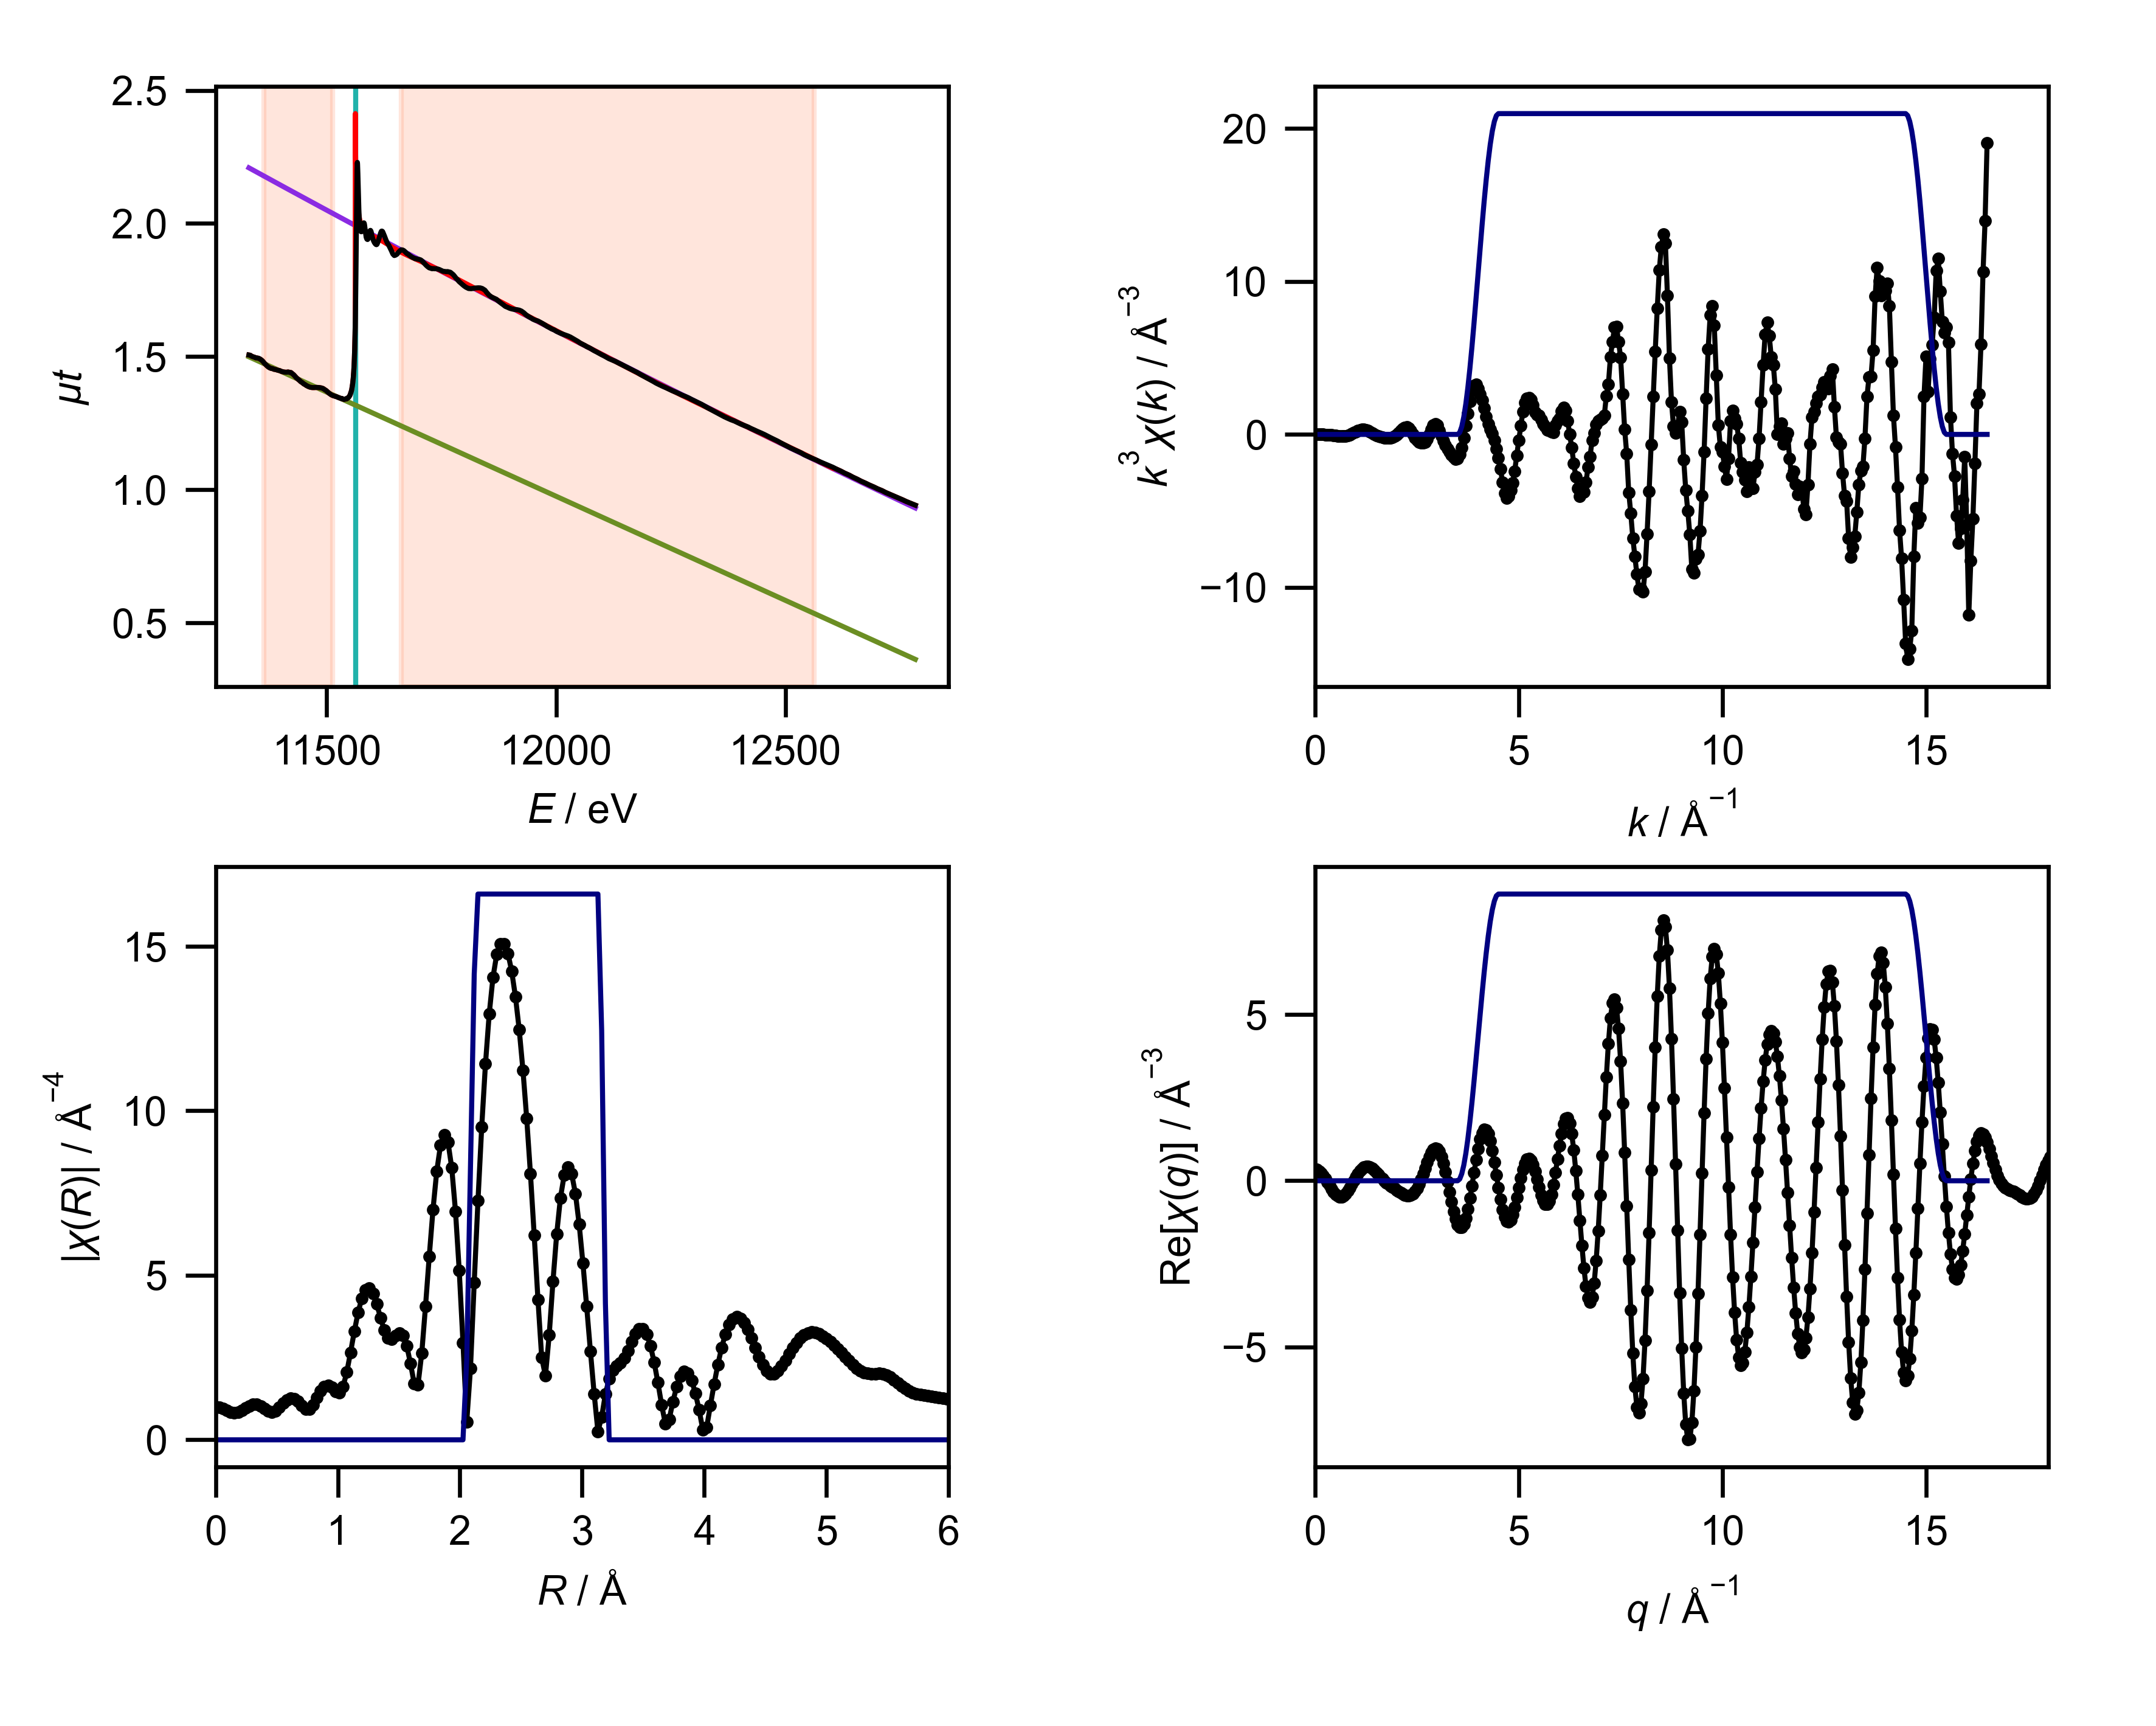

The file beside this chart, header and first rows:
energy, mu, pre_edge, post_edge, bkg, norm, flat, k, chik, k3chik, kwin, r, chir_mag, chir_re, chir_im, rwin, q, chiq_mag, chiq_re, chiq_im
11330, 1.506, 1.499, 2.209, 1.506, 0.009964, 0.009964, 0.0, -1.065, -0.0, 0.0, 0.0, 1.001, -1.001, 0.0, 0.0, 0.0, 0.3662, 0.3522, 0.1005
11333, 1.505, 1.497, 2.206, 1.505, 0.01194, 0.01194, 0.05, -1.033, -0.0001291, 0.0, 0.03068, 0.9869, -0.6395, 0.7517, 0.0, 0.05, 0.3794, 0.3319, 0.1838
11336, 1.501, 1.495, 2.203, 1.501, 0.00992, 0.00992, 0.1, -0.9996, -0.0009996, 0.0, 0.06136, 0.9474, 0.1652, 0.9328, 0.0, 0.1, 0.3922, 0.2909, 0.2631
11339, 1.499, 1.492, 2.201, 1.499, 0.01045, 0.01045, 0.15, -0.9645, -0.003255, 0.0, 0.09204, 0.8935, 0.7896, 0.4181, 0.0, 0.15, 0.4044, 0.2299, 0.3327
11342, 1.498, 1.49, 2.198, 1.498, 0.01159, 0.01159, 0.2, -0.9272, -0.007418, 0.0, 0.1227, 0.8433, 0.7554, -0.3748, 0.0, 0.2, 0.416, 0.1514, 0.3875
11345, 1.495, 1.488, 2.195, 1.495, 0.01131, 0.01131, 0.25, -0.8873, -0.01386, 0.0, 0.1534, 0.8183, 0.1035, -0.8117, 0.0, 0.25, 0.427, 0.05921, 0.4229
11348, 1.495, 1.485, 2.192, 1.495, 0.0143, 0.0143, 0.3, -0.8442, -0.02279, 0.0, 0.1841, 0.8339, -0.6358, -0.5396, 0.0, 0.3, 0.4372, -0.04151, 0.4352
11351, 1.494, 1.483, 2.189, 1.494, 0.01605, 0.01605, 0.35, -0.7976, -0.0342, 0.0, 0.2148, 0.8883, -0.8572, 0.2328, 0.0, 0.35, 0.4466, -0.1447, 0.4225
11354, 1.491, 1.48, 2.186, 1.491, 0.01559, 0.01559, 0.4, -0.747, -0.04781, 0.0, 0.2454, 0.9624, -0.358, 0.8934, 0.0, 0.4, 0.4552, -0.2439, 0.3843
11358, 1.487, 1.478, 2.183, 1.487, 0.01376, 0.01376, 0.45, -0.6919, -0.06305, 0.0, 0.2761, 1.031, 0.496, 0.9041, 0.0, 0.45, 0.4629, -0.3325, 0.322
11361, 1.482, 1.476, 2.18, 1.482, 0.009797, 0.009797, 0.5, -0.6314, -0.07892, 0.0, 0.3068, 1.073, 1.049, 0.2273, 0.0, 0.5, 0.4696, -0.4044, 0.2386
11363, 1.476, 1.473, 2.178, 1.476, 0.00391, 0.00391, 0.55, -0.5641, -0.09385, 0.0, 0.3375, 1.074, 0.8661, -0.6357, 0.0, 0.55, 0.4753, -0.4545, 0.139
11367, 1.471, 1.471, 2.175, 1.471, -0.0003218, -0.0003218, 0.6, -0.4896, -0.1057, 0.0, 0.3682, 1.033, 0.08209, -1.029, 0.0, 0.6, 0.48, -0.4791, 0.02891
11370, 1.465, 1.469, 2.172, 1.465, -0.004852, -0.004852, 0.65, -0.4083, -0.1121, 0.0, 0.3988, 0.9594, -0.6976, -0.6587, 0.0, 0.65, 0.4836, -0.4761, -0.0847
11373, 1.461, 1.466, 2.169, 1.461, -0.007817, -0.007817, 0.7, -0.3207, -0.11, 0.0, 0.4295, 0.8825, -0.8654, 0.1729, 0.0, 0.7, 0.4861, -0.4454, -0.1947
11376, 1.458, 1.464, 2.166, 1.458, -0.008935, -0.008935, 0.75, -0.2269, -0.09573, 0.0, 0.4602, 0.8442, -0.2934, 0.7916, 0.0, 0.75, 0.4875, -0.3888, -0.2942
11379, 1.456, 1.461, 2.163, 1.456, -0.008567, -0.008567, 0.8, -0.1278, -0.06544, 0.0, 0.4909, 0.879, 0.5541, 0.6823, 0.0, 0.8, 0.4878, -0.3097, -0.3769
11382, 1.455, 1.459, 2.16, 1.455, -0.006095, -0.006095, 0.85, -0.03071, -0.01886, 0.0, 0.5216, 0.9809, 0.9762, -0.0959, 0.0, 0.85, 0.4869, -0.2133, -0.4377
11385, 1.452, 1.457, 2.157, 1.452, -0.006278, -0.006278, 0.9, 0.05678, 0.0414, 0.0, 0.5522, 1.109, 0.5893, -0.9391, 0.0, 0.9, 0.4848, -0.1057, -0.4731
11388, 1.452, 1.454, 2.155, 1.452, -0.003858, -0.003858, 0.95, 0.1299, 0.1114, 0.0, 0.5829, 1.216, -0.354, -1.164, 0.0, 0.95, 0.4815, 0.006103, -0.4815
11391, 1.45, 1.452, 2.152, 1.45, -0.002773, -0.002773, 1.0, 0.1831, 0.1831, 0.0, 0.6136, 1.27, -1.144, -0.5516, 0.0, 1.0, 0.4772, 0.1152, -0.463
11394, 1.448, 1.449, 2.149, 1.448, -0.001437, -0.001437, 1.05, 0.2142, 0.248, 0.0, 0.6443, 1.253, -1.166, 0.4583, 0.0, 1.05, 0.4717, 0.2151, -0.4197
11397, 1.448, 1.447, 2.146, 1.448, 0.0007914, 0.0007914, 1.1, 0.2211, 0.2943, 0.0, 0.675, 1.166, -0.3946, 1.097, 0.0, 1.1, 0.4651, 0.3002, -0.3552
11400, 1.445, 1.445, 2.143, 1.445, 0.0006341, 0.0006341, 1.15, 0.2066, 0.3143, 0.0, 0.7056, 1.037, 0.5615, 0.8717, 0.0, 1.15, 0.4574, 0.366, -0.2744
11403, 1.443, 1.442, 2.14, 1.443, 0.001834, 0.001834, 1.2, 0.1792, 0.3096, 0.0, 0.7363, 0.9283, 0.928, -0.02506, 0.0, 1.2, 0.4488, 0.4098, -0.183
11406, 1.442, 1.44, 2.137, 1.442, 0.003818, 0.003818, 1.25, 0.143, 0.2793, 0.0, 0.767, 0.9263, 0.3877, -0.8412, 0.0, 1.25, 0.4393, 0.4306, -0.08702
11409, 1.442, 1.437, 2.134, 1.442, 0.006274, 0.006274, 1.3, 0.1055, 0.2318, 0.0, 0.7977, 1.064, -0.6348, -0.8537, 0.0, 1.3, 0.429, 0.429, 0.007699
11412, 1.441, 1.435, 2.132, 1.441, 0.00958, 0.00958, 1.35, 0.06983, 0.1718, 0.0, 0.8283, 1.279, -1.279, 0.03254, 0.0, 1.35, 0.4181, 0.4069, 0.09594
11416, 1.442, 1.433, 2.129, 1.442, 0.01463, 0.01463, 1.4, 0.03458, 0.09487, 0.0, 0.859, 1.487, -0.9296, 1.16, 0.0, 1.4, 0.4067, 0.3678, 0.1735
11419, 1.441, 1.43, 2.126, 1.441, 0.01599, 0.01599, 1.45, 0.006285, 0.01916, 0.0, 0.8897, 1.625, 0.2481, 1.606, 0.0, 1.45, 0.3949, 0.3155, 0.2375
11422, 1.44, 1.428, 2.123, 1.44, 0.01849, 0.01849, 1.5, -0.01625, -0.05485, 0.0, 0.9204, 1.662, 1.379, 0.9267, 0.0, 1.5, 0.3832, 0.2546, 0.2863
11425, 1.436, 1.425, 2.12, 1.436, 0.01542, 0.01542, 1.55, -0.03134, -0.1167, 0.0, 0.9511, 1.595, 1.537, -0.4266, 0.0, 1.55, 0.3716, 0.1892, 0.3199
11428, 1.432, 1.423, 2.117, 1.432, 0.01287, 0.01287, 1.6, -0.04015, -0.1645, 0.0, 0.9817, 1.476, 0.5111, -1.385, 0.0, 1.6, 0.3607, 0.1231, 0.339
11431, 1.426, 1.421, 2.114, 1.426, 0.007577, 0.007577, 1.65, -0.04395, -0.1974, 0.0, 1.012, 1.43, -0.9332, -1.083, 0.0, 1.65, 0.3507, 0.05928, 0.3457
11434, 1.42, 1.418, 2.111, 1.42, 0.002635, 0.002635, 1.7, -0.04389, -0.2157, 0.0, 1.043, 1.613, -1.563, 0.397, 0.0, 1.7, 0.3422, -0.000425, 0.3422
11437, 1.415, 1.416, 2.108, 1.415, -0.0004109, -0.0004109, 1.75, -0.04197, -0.2249, 0.0, 1.074, 2.058, -0.632, 1.958, 0.0, 1.75, 0.3357, -0.05514, 0.3311
11440, 1.411, 1.413, 2.106, 1.411, -0.003729, -0.003729, 1.8, -0.03887, -0.2267, 0.0, 1.104, 2.657, 1.441, 2.233, 0.0, 1.8, 0.3316, -0.105, 0.3145
11443, 1.406, 1.411, 2.103, 1.406, -0.007671, -0.007671, 1.85, -0.03289, -0.2083, 0.0, 1.135, 3.291, 3.23, 0.6343, 0.0, 1.85, 0.3304, -0.1508, 0.294
11447, 1.402, 1.408, 2.1, 1.402, -0.009013, -0.009013, 1.9, -0.02647, -0.1816, 0.0, 1.166, 3.864, 3.264, -2.067, 0.0, 1.9, 0.3326, -0.194, 0.2702
11450, 1.398, 1.406, 2.097, 1.398, -0.01207, -0.01207, 1.95, -0.01622, -0.1203, 0.0, 1.197, 4.302, 1.15, -4.146, 0.0, 1.95, 0.3385, -0.2357, 0.243
11453, 1.395, 1.404, 2.094, 1.395, -0.0129, -0.0129, 2.0, -0.004275, -0.0342, 0.0, 1.227, 4.557, -2.014, -4.088, 0.0, 2.0, 0.3483, -0.277, 0.2112
11456, 1.391, 1.401, 2.091, 1.391, -0.0147, -0.0147, 2.05, 0.01054, 0.09076, 0.0, 1.258, 4.602, -4.273, -1.71, 0.0, 2.05, 0.362, -0.318, 0.173
11459, 1.388, 1.398, 2.088, 1.388, -0.01522, -0.01522, 2.1, 0.02586, 0.2395, 0.0, 1.289, 4.444, -4.147, 1.598, 0.0, 2.1, 0.3794, -0.3578, 0.1263
11463, 1.386, 1.396, 2.085, 1.386, -0.01483, -0.01483, 2.15, 0.03683, 0.366, 0.0, 1.319, 4.122, -1.698, 3.756, 0.0, 2.15, 0.4005, -0.3944, 0.06915
11466, 1.384, 1.393, 2.081, 1.384, -0.01274, -0.01274, 2.2, 0.04356, 0.4638, 0.0, 1.35, 3.713, 1.448, 3.419, 0.0, 2.2, 0.4248, -0.4248, -2.066472892676247e-06
11470, 1.384, 1.39, 2.078, 1.384, -0.009685, -0.009685, 2.25, 0.04321, 0.4922, 0.0, 1.381, 3.332, 3.199, 0.9338, 0.0, 2.25, 0.452, -0.4446, -0.08151
11474, 1.384, 1.387, 2.074, 1.384, -0.004948, -0.004948, 2.3, 0.03372, 0.4103, 0.0, 1.411, 3.099, 2.455, -1.891, 0.0, 2.3, 0.4819, -0.4492, -0.1743
11477, 1.384, 1.385, 2.071, 1.384, -0.0004501, -0.0004501, 2.35, 0.01872, 0.243, 0.0, 1.442, 3.066, -0.1136, -3.064, 0.0, 2.35, 0.514, -0.4338, -0.2757
11481, 1.384, 1.382, 2.068, 1.384, 0.003632, 0.003632, 2.4, 0.0006026, 0.00833, 0.0, 1.473, 3.162, -2.573, -1.838, 0.0, 2.4, 0.5481, -0.3942, -0.3809
11484, 1.384, 1.379, 2.065, 1.384, 0.006928, 0.006928, 2.45, -0.01527, -0.2246, 0.0, 1.503, 3.241, -3.148, 0.7724, 0.0, 2.45, 0.584, -0.327, -0.4838
11488, 1.382, 1.376, 2.061, 1.382, 0.009554, 0.009554, 2.5, -0.02496, -0.39, 0.0, 1.534, 3.167, -1.532, 2.772, 0.0, 2.5, 0.6213, -0.2311, -0.5767
11492, 1.38, 1.373, 2.058, 1.38, 0.01074, 0.01074, 2.55, -0.02971, -0.4926, 0.0, 1.565, 2.859, 0.8983, 2.714, 0.0, 2.55, 0.6597, -0.1073, -0.6509
11495, 1.377, 1.37, 2.055, 1.377, 0.008909, 0.008909, 2.6, -0.03086, -0.5424, 0.0, 1.595, 2.314, 2.164, 0.821, 0.0, 2.6, 0.6992, 0.04091, -0.698
11499, 1.372, 1.367, 2.051, 1.372, 0.006718, 0.006718, 2.65, -0.03028, -0.5634, 0.0, 1.626, 1.708, 1.251, -1.163, 0.0, 2.65, 0.7394, 0.2072, -0.7098
11502, 1.367, 1.365, 2.048, 1.367, 0.002837, 0.002837, 2.7, -0.02484, -0.489, 0.0, 1.657, 1.672, -1.012, -1.331, 0.0, 2.7, 0.7802, 0.3826, -0.6799
11506, 1.361, 1.362, 2.045, 1.361, -0.0007935, -0.0007935, 2.75, -0.01501, -0.3122, 0.0, 1.687, 2.63, -2.5, 0.8158, 0.0, 2.75, 0.8214, 0.5563, -0.6044
11510, 1.357, 1.359, 2.041, 1.357, -0.003472, -0.003472, 2.8, 0.0004299, 0.009437, 0.0, 1.718, 4.054, -1.412, 3.8, 0.0, 2.8, 0.8629, 0.7155, -0.4822
11513, 1.354, 1.356, 2.037, 1.354, -0.003609, -0.003609, 2.85, 0.01462, 0.3383, 0.0, 1.749, 5.576, 2.219, 5.116, 0.0, 2.85, 0.9044, 0.8474, -0.316
11517, 1.352, 1.353, 2.034, 1.352, -0.002208, -0.002208, 2.9, 0.02414, 0.5887, 0.0, 1.779, 6.997, 6.289, 3.066, 0.0, 2.9, 0.9458, 0.9391, -0.1123
11521, 1.35, 1.35, 2.031, 1.35, -0.001021, -0.001021, 2.95, 0.02673, 0.6862, 0.0, 1.81, 8.164, 7.957, -1.826, 0.0, 2.95, 0.987, 0.9798, 0.1189
... 541 more rows
